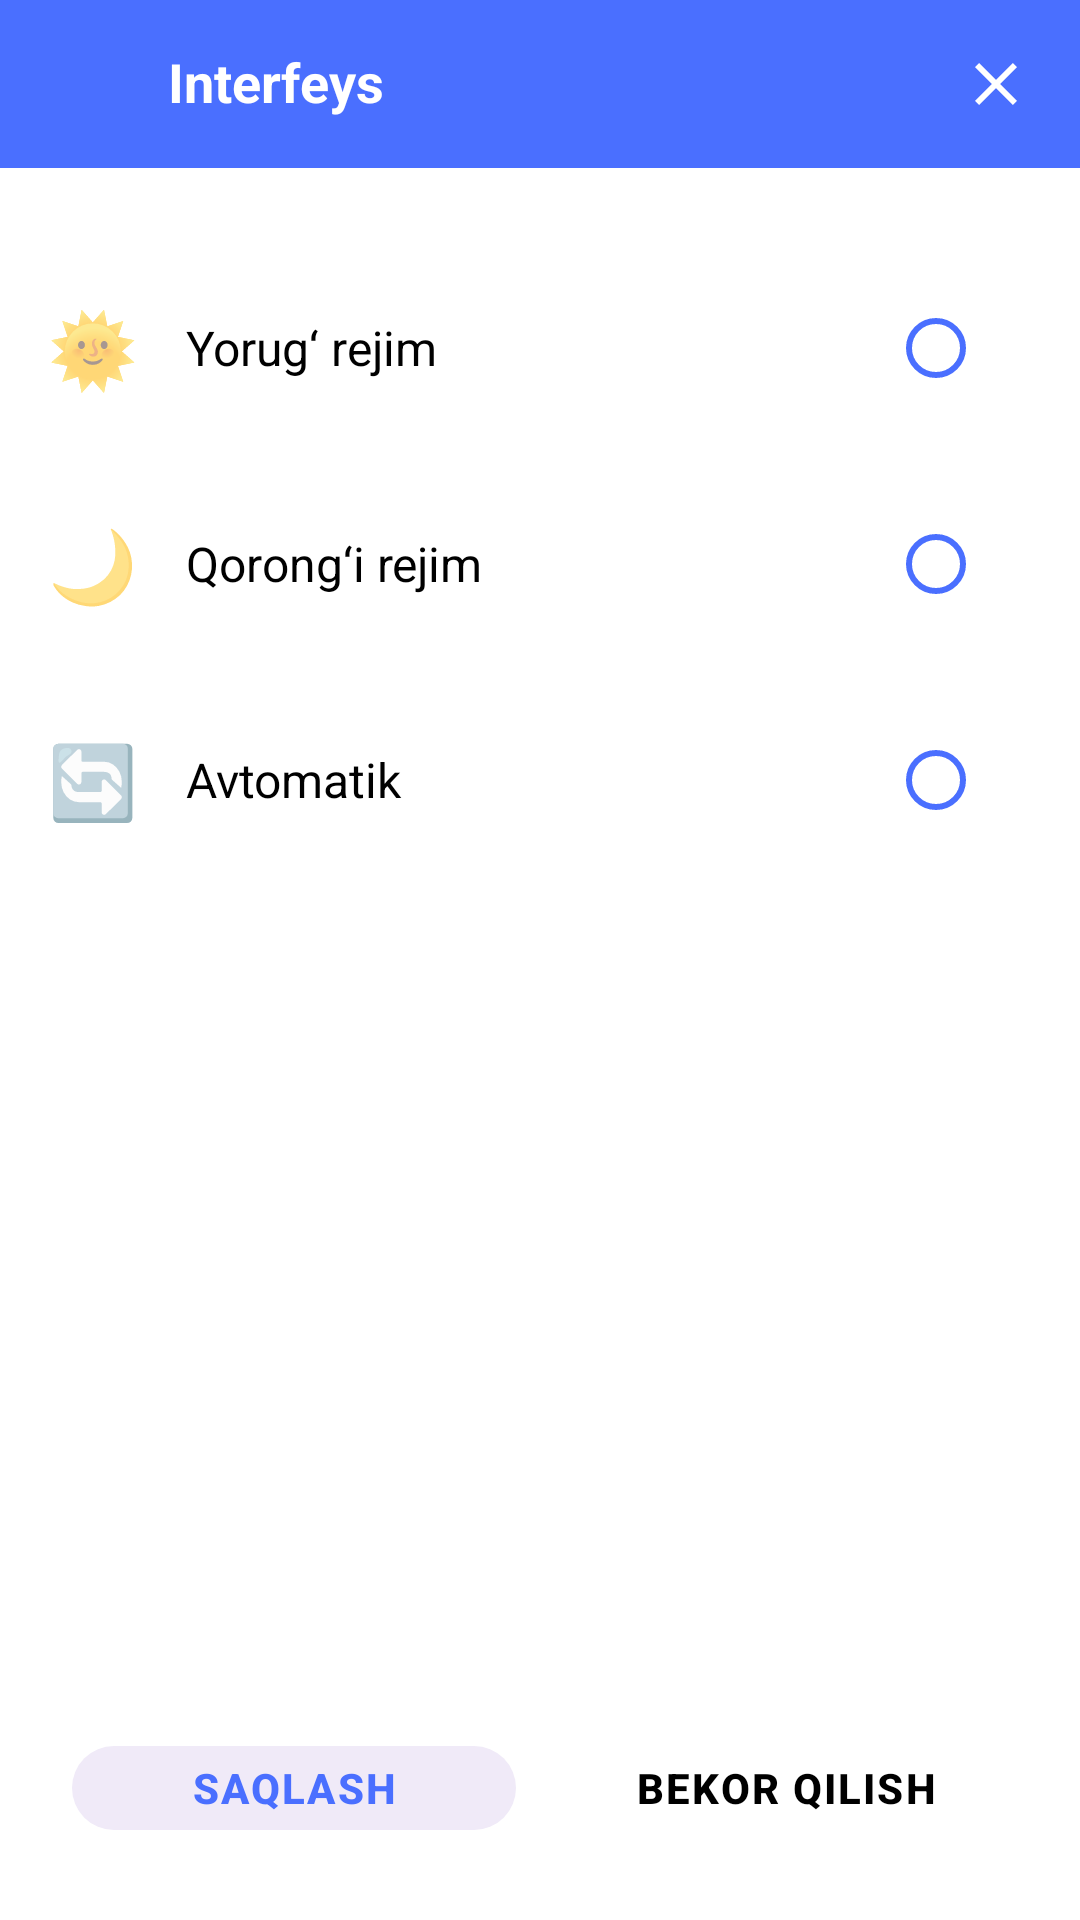

Here is an Android app screen rendered from its layout file. Give the layout XML and the strings, colors and styles it references.
<!-- AndroidManifest.xml: application theme Theme.TimeLimit -->
<!-- res/layout/fragment_interface.xml -->
<?xml version="1.0" encoding="utf-8"?>
<androidx.constraintlayout.widget.ConstraintLayout xmlns:android="http://schemas.android.com/apk/res/android"
    xmlns:app="http://schemas.android.com/apk/res-auto"
    xmlns:tools="http://schemas.android.com/tools"
    android:layout_width="match_parent"
    android:layout_height="match_parent"
    android:background="@color/white">

    
    <androidx.constraintlayout.widget.ConstraintLayout
        android:id="@+id/header_layout"
        android:layout_width="match_parent"
        android:layout_height="56dp"
        android:background="@color/primary"
        app:layout_constraintTop_toTopOf="parent">

        <ImageButton
            android:id="@+id/btn_back"
            android:layout_width="48dp"
            android:layout_height="48dp"
            android:layout_marginStart="4dp"
            android:padding="12dp"
            android:scaleType="fitCenter"
            android:background="?attr/selectableItemBackgroundBorderless"
            android:src="@drawable/ic_arrow_back"
            app:layout_constraintBottom_toBottomOf="parent"
            app:layout_constraintStart_toStartOf="parent"
            app:layout_constraintTop_toTopOf="parent"
            app:tint="@color/white" />

        <TextView
            android:id="@+id/tv_title"
            android:layout_width="wrap_content"
            android:layout_height="wrap_content"
            android:layout_marginStart="4dp"
            android:includeFontPadding="false"
            android:text="@string/title_interface"
            android:textColor="@color/white"
            android:textSize="18sp"
            android:textStyle="bold"
            app:layout_constraintBottom_toBottomOf="parent"
            app:layout_constraintStart_toEndOf="@+id/btn_back"
            app:layout_constraintTop_toTopOf="parent" />

        <ImageButton
            android:id="@+id/btn_close"
            android:layout_width="48dp"
            android:layout_height="48dp"
            android:layout_marginEnd="4dp"
            android:padding="12dp"
            android:scaleType="fitCenter"
            android:background="?attr/selectableItemBackgroundBorderless"
            android:src="@drawable/ic_close"
            app:layout_constraintBottom_toBottomOf="parent"
            app:layout_constraintEnd_toEndOf="parent"
            app:layout_constraintTop_toTopOf="parent"
            app:tint="@color/white" />

    </androidx.constraintlayout.widget.ConstraintLayout>

    
    <LinearLayout
        android:id="@+id/rg_theme"
        android:layout_width="match_parent"
        android:layout_height="wrap_content"
        android:orientation="vertical"
        android:paddingStart="16dp"
        android:paddingEnd="16dp"
        android:paddingTop="24dp"
        android:paddingBottom="24dp"
        app:layout_constraintTop_toBottomOf="@id/header_layout">

        
        <LinearLayout
            android:id="@+id/layout_light"
            android:layout_width="match_parent"
            android:layout_height="wrap_content"
            android:orientation="horizontal"
            android:gravity="center_vertical"
            android:paddingVertical="12dp"
            android:background="?attr/selectableItemBackground"
            android:clickable="true"
            android:focusable="true">

            <TextView
                android:layout_width="wrap_content"
                android:layout_height="wrap_content"
                android:text="🌞"
                android:textSize="24sp"
                android:layout_marginEnd="16dp"/>

            <TextView
                android:layout_width="0dp"
                android:layout_height="wrap_content"
                android:layout_weight="1"
                android:text="@string/theme_light"
                android:textColor="@color/black"
                android:textSize="16sp"/>

            <RadioButton
                android:id="@+id/rb_light"
                android:layout_width="wrap_content"
                android:layout_height="wrap_content"
                android:clickable="false" 
                android:buttonTint="@color/primary"/>

        </LinearLayout>

        
        <LinearLayout
            android:id="@+id/layout_dark"
            android:layout_width="match_parent"
            android:layout_height="wrap_content"
            android:orientation="horizontal"
            android:gravity="center_vertical"
            android:paddingVertical="12dp"
            android:background="?attr/selectableItemBackground"
            android:clickable="true"
            android:focusable="true">

            <TextView
                android:layout_width="wrap_content"
                android:layout_height="wrap_content"
                android:text="🌙"
                android:textSize="24sp"
                android:layout_marginEnd="16dp"/>

            <TextView
                android:layout_width="0dp"
                android:layout_height="wrap_content"
                android:layout_weight="1"
                android:text="@string/theme_dark"
                android:textColor="@color/black"
                android:textSize="16sp"/>

            <RadioButton
                android:id="@+id/rb_dark"
                android:layout_width="wrap_content"
                android:layout_height="wrap_content"
                android:clickable="false" 
                android:buttonTint="@color/primary"/>

        </LinearLayout>

        
        <LinearLayout
            android:id="@+id/layout_auto"
            android:layout_width="match_parent"
            android:layout_height="wrap_content"
            android:orientation="horizontal"
            android:gravity="center_vertical"
            android:paddingVertical="12dp"
            android:background="?attr/selectableItemBackground"
            android:clickable="true"
            android:focusable="true">

            <TextView
                android:layout_width="wrap_content"
                android:layout_height="wrap_content"
                android:text="🔄"
                android:textSize="24sp"
                android:layout_marginEnd="16dp"/>

            <TextView
                android:layout_width="0dp"
                android:layout_height="wrap_content"
                android:layout_weight="1"
                android:text="@string/theme_auto"
                android:textColor="@color/black"
                android:textSize="16sp"/>

            <RadioButton
                android:id="@+id/rb_auto"
                android:layout_width="wrap_content"
                android:layout_height="wrap_content"
                android:clickable="false" 
                android:buttonTint="@color/primary"/>

        </LinearLayout>

    </LinearLayout>
    
    
    <LinearLayout
        android:layout_width="match_parent"
        android:layout_height="wrap_content"
        android:orientation="horizontal"
        android:padding="24dp"
        app:layout_constraintBottom_toBottomOf="parent">

        <com.google.android.material.button.MaterialButton
            android:id="@+id/btn_save"
            android:layout_width="0dp"
            android:layout_height="40dp"
            android:layout_weight="1"
            android:text="@string/btn_save"
            android:textColor="@color/primary"
            android:textSize="14sp"
            android:textStyle="bold"
            app:cornerRadius="20dp"
            app:backgroundTint="#F0EAF8"
            android:letterSpacing="0.05"
            android:elevation="0dp"
            android:stateListAnimator="@null"/>
            
        <Space
            android:layout_width="16dp"
            android:layout_height="wrap_content"/>

        <com.google.android.material.button.MaterialButton
            android:id="@+id/btn_cancel"
            style="@style/Widget.MaterialComponents.Button.TextButton"
            android:layout_width="0dp"
            android:layout_height="40dp"
            android:layout_weight="1"
            android:text="@string/btn_cancel"
            android:textColor="@color/black"
            android:textSize="14sp"
            android:textStyle="bold"
            app:cornerRadius="20dp"
            android:letterSpacing="0.05"/>

    </LinearLayout>

</androidx.constraintlayout.widget.ConstraintLayout>
<!-- resources referenced by this layout -->
<resources>
  <color name="black">#FF000000</color>
  <color name="primary">#4A6FFF</color>
  <color name="white">#FFFFFFFF</color>
  <!-- drawable ic_close (drawable) -->
  <vector xmlns:android="http://schemas.android.com/apk/res/android"
      android:width="24dp"
      android:height="24dp"
      android:viewportWidth="24"
      android:viewportHeight="24"
      android:tint="?attr/colorControlNormal">
    <path
        android:fillColor="@android:color/white"
        android:pathData="M19,6.41L17.59,5L12,10.59L6.41,5L5,6.41L10.59,12L5,17.59L6.41,19L12,13.41L17.59,19L19,17.59L13.41,12L19,6.41Z"/>
  </vector>
  <string name="btn_cancel">Bekor qilish</string>
  <string name="btn_save">Saqlash</string>
  <string name="theme_auto">Avtomatik</string>
  <string name="theme_dark">Qorong‘i rejim</string>
  <string name="theme_light">Yorug‘ rejim</string>
  <string name="title_interface">Interfeys</string>
  <style name="Theme.TimeLimit" parent="Theme.MaterialComponents.DayNight.NoActionBar">
          
          <item name="colorPrimary">@color/primary</item>
          <item name="colorPrimaryVariant">@color/primary_dark</item>
          <item name="colorOnPrimary">@color/white</item>
          
          
          <item name="android:statusBarColor" tools:targetApi="l">?attr/colorPrimary</item>
  
          <item name="android:navigationBarColor">@color/background_light</item>
          <item name="android:windowLightNavigationBar" tools:targetApi="o">true</item>
  
          
          <item name="textAppearanceLabelMedium">@style/AppText.Caption</item>
          <item name="textAppearanceDisplaySmall">@style/AppText.Title</item>
          <item name="textAppearanceTitleLarge">@style/AppText.Title</item>
          <item name="textAppearanceTitleMedium">@style/AppText.Subtitle</item>
          <item name="textAppearanceBodyLarge">@style/AppText.Body</item>
          <item name="textAppearanceBodySmall">@style/AppText.Caption</item>
      </style>
  <color name="primary_dark">#3D5EDB</color>
  <color name="background_light">#f6f6f7</color>
  <style name="AppText.Caption" parent="TextAppearance.MaterialComponents.Caption">
          <item name="android:textSize">12sp</item>
          <item name="android:textColor">@color/slate_500</item>
      </style>
  <style name="AppText.Title" parent="TextAppearance.MaterialComponents.Headline6">
          <item name="android:textSize">20sp</item>
          <item name="android:textStyle">bold</item>
          <item name="android:textColor">@color/white</item>
      </style>
  <style name="AppText.Subtitle" parent="TextAppearance.MaterialComponents.Subtitle1">
          <item name="android:textSize">16sp</item>
          <item name="android:textStyle">bold</item>
          <item name="android:textColor">@color/slate_900</item>
      </style>
  <style name="AppText.Body" parent="TextAppearance.MaterialComponents.Body1">
          <item name="android:textSize">14sp</item>
          <item name="android:textColor">@color/slate_700</item>
      </style>
  <color name="slate_500">#6b7280</color>
  <color name="slate_900">#111827</color>
  <color name="slate_700">#374151</color>
</resources>
